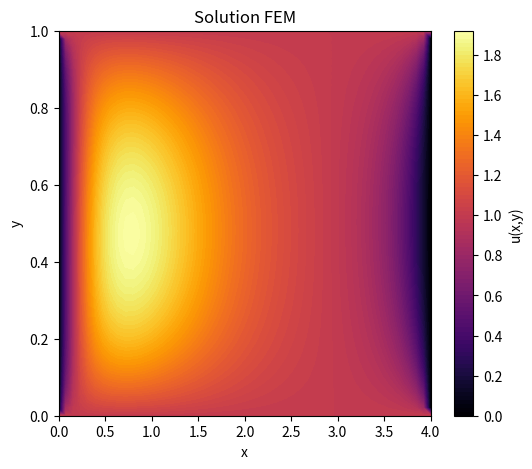

Here is the Python script that generated this plot:
#!/usr/bin/env python3
# -*- coding: utf-8 -*-
"""
Created on Tue Feb 25 10:48:56 2025

@author: nicolas-fournie
"""

"""
Equation de Poisson 2D :
                         -Δu(x,y) = f(x,y) sur Ω = [0,lx]x[0,ly] ;
                         
avec problème de Dirichlet non-uniforme non-homogène :
    
    - u(x,y) = u_1 sur Gamma_1 = {(x, y) in Ω | (x=0, y)}
    
    - u(x,y) = u_2 sur Gamma_2 = {(x, y) in Ω | (x=lx, y)}
    
    - u(x,y) = u_3 sur Gamma_3 = {(x, y) in Ω | (x, y=ly)}
    
    - u(x,y) = u_4 sur Gamma_4 = {(x, y) in Ω | (x, y=0)}
"""

import numpy as np
from scipy.sparse.linalg import spsolve
from scipy.sparse import csr_matrix
import matplotlib.pyplot as plt

#=============================================================================#
# Paramètre du problème
#=============================================================================#
u_1 = 0
u_2 = 0
u_3 = 1
u_4 = 1
#=============================================================================#
# Définition de la fonction source f(x,y)
#=============================================================================#
def f(x, y):
    Q = 10
    k = 2
    sigma = 1
    return (Q/ k) * np.exp(-(x**2 + y**2)/ (2 * sigma**2))

#=============================================================================#
# Définition du maillage
#=============================================================================#

###################
#  (n3) ---- (n4) #
#    |  \     |   #
#    |   \    |   #
#    |    \   |   #
#  (n1) ---- (n2) #
###################

Nx, Ny = 50, 50  # Nombre de divisions dans chaque direction
lx, ly = 4, 1 # Longueur des axes x, (resp. y)
NoN = (Nx + 1) * (Ny + 1) # Nombre de noeuds
NoT = 2 * Nx * Ny # Nombre d'éléments
NnpE = 3 # Nombre de noeud par élément
Dim = 2 # Dimension du maillage

# Génère une grille de coordonnée à partir des deux tableaux x et y.
# X et Y sont des matrices de taille (Ny+1)x(Nx+1) contenant les coordonnées x et y de chaque point du maillage.
#
# -  X contient les coordonnées x répétées en ligne
# 
# -  Y contient les coordonnées y répétées en colonne
x = np.linspace(0, lx, Nx + 1)
y = np.linspace(0, ly, Ny + 1)
X, Y = np.meshgrid(x, y)

# Coordonnées des noeuds
# nodes est une matrice de taille (NoN) x (Dim)
nodes = np.vstack([X.ravel(), Y.ravel()]).T    # ravel() : transforme une matrice en un tableau ligne en mettant bout à bout les lignes de la matrice
                                               # vstack() : empile les deux tableaux en une matrice (Dim x NoN), la 1ère ligne contient les coordonnées x
                                               #                                                                 la 2ème ligne contient les coordonnées y
                                               # T : prend la transposé, transormant la matrice en (NoN x Dim), ou chaque ligne représente la coordonnée (x,y) d'un noeud

# Création des éléments triangulaires
triangles = [] # stocke les indices des noeuds qui composent chaque élément triangulaire
for i in range(Ny):      # parcourt l'axe des y
    for j in range(Nx):  # parcourt l'axe des x
    
        # Numérotations des noeuds
        n1 = i * (Nx + 1) + j   # coin bas-gauche
        n2 = n1 + 1             # coin bas-droit
        n3 = n1 + (Nx + 1)      # coin haut-gauche
        n4 = n3 + 1             # coin haut-droit
        
        # Création des deux triangles composants la cellule carré
        triangles.append([n1, n2, n3])  # Premier triangle (bas-gauche)
        triangles.append([n2, n4, n3])  # Deuxième triangle (haut-droit)

# Triangles est une matrice de taille (NoE)x(NnpE) , NoE : nombre d'éléments, NnpE : nombre de noeuds par élément
triangles = np.array(triangles) # convertie la liste triangles en tableau

#=============================================================================#
# Assemblage de la matrice de rigidité K
#=============================================================================#

K = np.zeros((NoN, NoN)) # Initialisation
for i in range(NoT): # parcourt les éléments triangulaires
    #====================================
    # Selection des sommets composants le triangle i
    
    # Indices des sommets composants le triangle courant
    N = triangles[i, :3] # séléctionne les trois colonnes de la i-ème ligne de la matrice triangles
    
    # Coordonnee des sommets composants le triangle
    sommets = nodes[N]  # Matrice (3x2) dont les lignes sont les coordonées (x,y) des sommets
    N1 = sommets[0, :2] # séléctionne les deux colonnes de la première ligne de la matrice sommets
    N2 = sommets[1, :2] # séléctionne les deux colonnes de la deuxième ligne de la matrice sommets
    N3 = sommets[2, :2] # séléctionne les deux colonnes de la troisème ligne de la matrice sommets
    
    x1, y1 = N1[0], N1[-1] # coorodnnées du sommet N1
    x2, y2 = N2[0], N2[-1] # coorodnnées du sommet N2
    x3, y3 = N3[0], N3[-1] # coorodnnées du sommet N3
    
    # Aire du triangle courant
    Aire = abs((x1 * (y2 - y3) + x2 * (y3 - y1) + x3 * (y1 - y2))/ 2)
    
    #====================================
    # Coefficients des fonctions de forme
    #====================================
    a1 = x2 * y3 - x3 * y2
    a2 = x3 * y1 - x1 * y3
    a3 = x1 * y2 - x2 * y1
   
    b1 = y2 - y3
    b2 = y3 - y1
    b3 = y1 - y2
    
    c1 = x3 - x2
    c2 = x1 - x3
    c3 = x2 - x1
    #====================================
    # Assemblage de la matrice élémentaire
    K_el = (1/ (4 * Aire)) * np.array([[b1*b1 + c1*c1, b1*b2 + c1*c2, b1*b3 + c1*c3],
                                       [b2*b1 + c2*c1, b2*b2 + c2*c2, b2*b3 + c2*c3],
                                       [b3*b1 + c3*c1, b3*b2 + c3*c2, b3*b3 + c3*c3]])
    
    # Assemblage de la matrice globale    
    K[np.ix_(N, N)] += K_el
    
#=============================================================================#
# Second membre (terme de source)
#=============================================================================#

# Assemblage du vecteur de charge B
B = np.zeros(NoN) # Initialisation
for i in range(NoT):
    #====================================
    # Selection des sommets composant le triangle i
    
    # Indices des sommets composant le triangle
    N = triangles[i, :3] # séléctionne les trois colonnes de la i-ème ligne de la matrice triangles
    
    # Coordonnee des sommets composant le triangle
    sommets = nodes[N] # Matrice 3x2 dont les lignes sont les coordonées (x,y) des sommets
    
    x1, y1 = sommets[0] # coorodnnées du sommet N1
    x2, y2 = sommets[1] # coorodnnées du sommet N2
    x3, y3 = sommets[2] # coorodnnées du sommet N3
    
    # Aire du triangle courant
    Aire = abs((x1 * (y2 - y3) + x2 * (y3 - y1) + x3 * (y1 - y2))/ 2)
    
    #====================================
    # Assemblage du vecteur élémentaire
    #====================================
    """
    La méthode d'intégration de la source est la quadrature de Gauss à 3 points sur un triangle
    """
    # Coordonnée des points d'intégrations
    P1Tx = x1 + (x2 - x1) * (1/6) + (x3 - x1) * (2/3)
    P1Ty = y1 + (y2 - y1) * (1/6) + (y3 - y1) * (2/3)
    
    P2Tx = x1 + (x2 - x1) * (2/3) + (x3 - x1) * (1/6)
    P2Ty = y1 + (y2 - y1) * (2/3) + (y3 - y1) * (1/6)
    
    P3Tx = x1 + (x2 - x1) * (1/6) + (x3 - x1) * (1/6)
    P3Ty = y1 + (y2 - y1) * (1/6) + (y3 - y1) * (1/6)
    
    # Assemblage du vecteur élémentaire
    B_el = (f(P1Tx, P1Ty) + f(P2Tx, P2Ty) + f(P3Tx, P3Ty)) * (Aire / 3) * np.ones(3)

    # Assemblage du vecteur global
    B[N] += B_el

#=============================================================================#
# Prise en compte des conditions aux limites
#=============================================================================#

# Identification des nœuds de bord et intérieurs.
# On considère comme nœuds de bord ceux dont l'une des coordonnées est égale à 0 ou 1

tol = 1e-10
interior_nodes = []

boundary_nodes_gamma_1 = []
boundary_nodes_gamma_2 = []
boundary_nodes_gamma_3 = []
boundary_nodes_gamma_4 = []

for i, (xi, yi) in enumerate(nodes):
    is_boundary = False  # On suppose d'abord que le nœud est intérieur
    if (xi < tol):
        boundary_nodes_gamma_1.append(i)
        is_boundary = True
    if (xi > lx - tol):
        boundary_nodes_gamma_2.append(i)
        is_boundary = True
    if (yi > ly - tol):
        boundary_nodes_gamma_3.append(i)
        is_boundary = True
    if (yi < tol):
        boundary_nodes_gamma_4.append(i)
        is_boundary = True
    if not is_boundary:
        interior_nodes.append(i)

#=============================
# Assemblage du vecteur l : contribution des effets de bords

l = np.zeros(NoN) # Initialisation
for i in range(NoN): # la boucle parcourt les noeuds
    for j in boundary_nodes_gamma_1: # la boucle parcours les noeuds sur le bord gamma_1
        l[i] += u_1 * K[i, j]
        
    for j in boundary_nodes_gamma_2: # la boucle parcours les noeuds sur le bord gamma_2
        l[i] += u_2 * K[i, j]
        
    for j in boundary_nodes_gamma_3: # la boucle parcours les noeuds sur le bord gamma_3
         l[i] += u_3 * K[i, j]
         
    for j in boundary_nodes_gamma_4: # la boucle parcours les noeuds sur le bord gamma_4
        l[i] += u_4 * K[i, j]
    
#=============================

L = B - l

#=============================================================================#
# Résolution du système linéaire
#=============================================================================#
K_int = K[np.ix_(interior_nodes, interior_nodes)]
L_int  = L[interior_nodes]

K_sparse = csr_matrix(K_int)

w_int = spsolve(K_int, L_int)

w = np.zeros(NoN)
w[interior_nodes] = w_int

# Définition du vecteur u_tilde 
u_tilde = np.zeros(NoN)
u_tilde[boundary_nodes_gamma_1] = u_1
u_tilde[boundary_nodes_gamma_2] = u_2
u_tilde[boundary_nodes_gamma_3] = u_3
u_tilde[boundary_nodes_gamma_4] = u_4

u = w + u_tilde

# =============================================================================
# Affichage de la solution
# =============================================================================
plt.figure(figsize=(6,5))

# Tracé par éléments finis avec une interpolation sur les triangles
plt.tricontourf(nodes[:,0], nodes[:,1], triangles, u,
                cmap='inferno', # plasma, inferno, magma
                levels=100)
plt.colorbar(label='u(x,y)')

#plt.triplot(nodes[:,0], nodes[:,1], triangles, color='k', linewidth=0.1)

plt.title("Solution FEM")
plt.xlabel("x")
plt.ylabel("y")
plt.show()